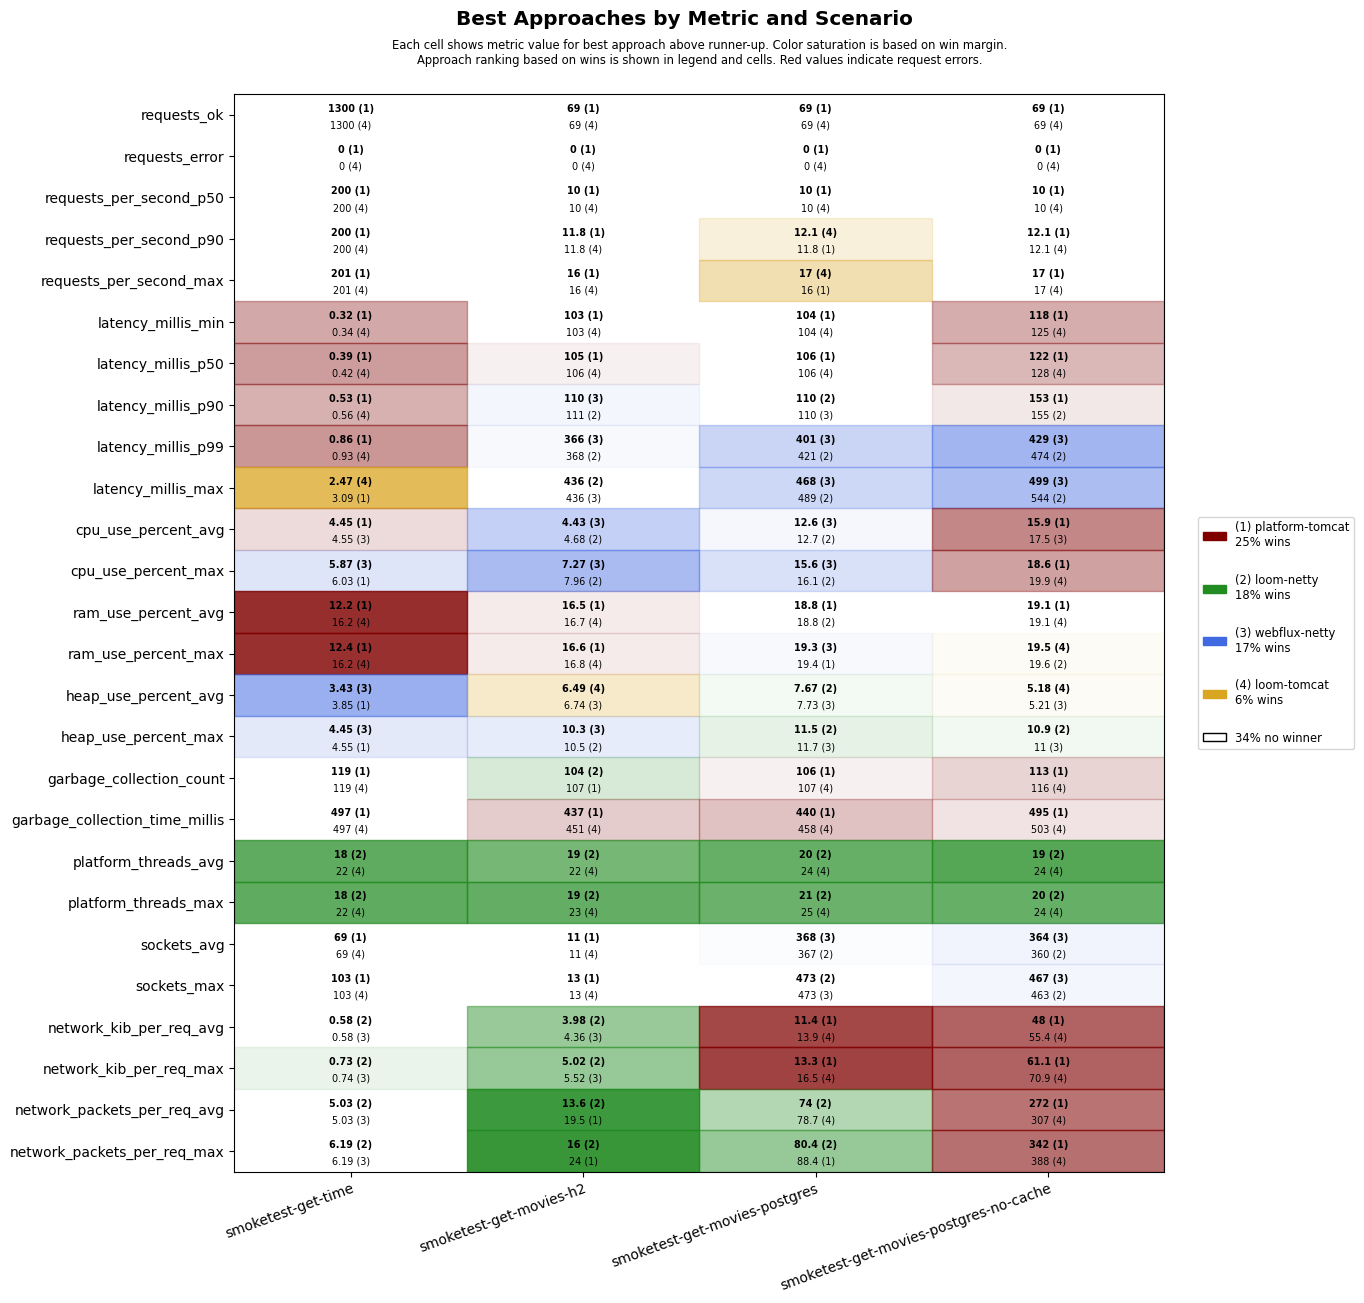

The file beside this chart, header and first rows:
scenario, approach, requests_ok, requests_error, requests_per_second_p50, requests_per_second_p90, requests_per_second_max, latency_millis_min, latency_millis_p50, latency_millis_p90, latency_millis_p99, latency_millis_max, cpu_use_percent_avg, cpu_use_percent_max, ram_use_percent_avg, ram_use_percent_max, heap_use_percent_avg, heap_use_percent_max, garbage_collection_count, garbage_collection_time_millis, platform_threads_avg, platform_threads_max, sockets_avg, sockets_max
smoketest-get-time, platform-tomcat, 1300, 0, 200, 200, 201, 0.32, 0.39, 0.53, 0.86, 3.09, 4.45, 6.03, 12.2, 12.4, 3.85, 4.55, 119, 497, 60, 60, 69, 103
smoketest-get-time, loom-tomcat, 1300, 0, 200, 200, 201, 0.34, 0.42, 0.56, 0.93, 2.47, 4.77, 6.32, 16.2, 16.2, 4.70, 6.27, 119, 497, 22, 22, 69, 103
smoketest-get-time, loom-netty, 1300, 0, 200, 200, 201, 0.43, 0.52, 0.69, 1.13, 3.40, 4.76, 6.38, 16.3, 16.3, 4.26, 5.97, 119, 567, 18, 18, 69, 103
smoketest-get-time, webflux-netty, 1300, 0, 200, 200, 201, 0.39, 0.50, 0.68, 1.18, 6.79, 4.55, 5.87, 16.4, 16.4, 3.43, 4.45, 119, 553, 22, 22, 69, 103
smoketest-get-movies-h2, platform-tomcat, 69, 0, 10, 11.8, 16, 103, 105, 120, 572, 639, 4.77, 8.06, 16.5, 16.6, 7.95, 12.5, 107, 437, 29, 30, 11, 13
smoketest-get-movies-h2, loom-tomcat, 69, 0, 10, 11.8, 16, 103, 106, 139, 613, 671, 4.73, 8.57, 16.7, 16.8, 6.49, 12.4, 110, 451, 22, 23, 11, 13
smoketest-get-movies-h2, loom-netty, 69, 0, 10, 11.2, 14, 104, 106, 111, 368, 436, 4.68, 7.96, 16.7, 16.8, 7.95, 10.5, 104, 469, 19, 19, 11, 13
smoketest-get-movies-h2, webflux-netty, 69, 0, 10, 11.2, 14, 104, 106, 110, 366, 436, 4.43, 7.27, 16.7, 16.8, 6.74, 10.3, 107, 490, 23, 23, 11, 13
smoketest-get-movies-postgres, platform-tomcat, 69, 0, 10, 11.8, 16, 104, 106, 113, 600, 667, 12.8, 18.3, 18.8, 19.4, 8.50, 13.5, 106, 440, 30, 31, 348, 453
smoketest-get-movies-postgres, loom-tomcat, 69, 0, 10, 12.1, 17, 104, 106, 127, 671, 742, 12.9, 16.8, 18.9, 19.4, 8.48, 13.3, 107, 458, 24, 25, 345, 451
smoketest-get-movies-postgres, loom-netty, 69, 0, 10, 11.2, 14, 104, 106, 110, 421, 489, 12.7, 16.1, 18.8, 19.4, 7.67, 11.5, 121, 592, 20, 21, 367, 473
smoketest-get-movies-postgres, webflux-netty, 69, 0, 10, 11.2, 14, 104, 106, 110, 401, 468, 12.6, 15.6, 18.9, 19.3, 7.73, 11.7, 121, 570, 24, 25, 368, 473
smoketest-get-movies-postgres-no-cache, platform-tomcat, 69, 0, 10, 12.1, 17, 118, 122, 153, 671, 738, 15.9, 18.6, 19.1, 19.7, 6.14, 12.8, 113, 495, 29, 30, 353, 457
smoketest-get-movies-postgres-no-cache, loom-tomcat, 69, 0, 10, 12.1, 17, 125, 128, 174, 737, 805, 17.9, 19.9, 19.1, 19.5, 5.18, 11.5, 116, 503, 24, 24, 337, 441
smoketest-get-movies-postgres-no-cache, loom-netty, 69, 0, 10, 11.5, 15, 128, 132, 155, 474, 544, 19.4, 23.6, 19.1, 19.6, 5.39, 10.9, 130, 626, 19, 20, 360, 463
smoketest-get-movies-postgres-no-cache, webflux-netty, 69, 0, 10, 11.2, 14, 128, 131, 167, 429, 499, 17.5, 20.1, 19.2, 19.6, 5.21, 11.0, 116, 532, 24, 24, 364, 467
